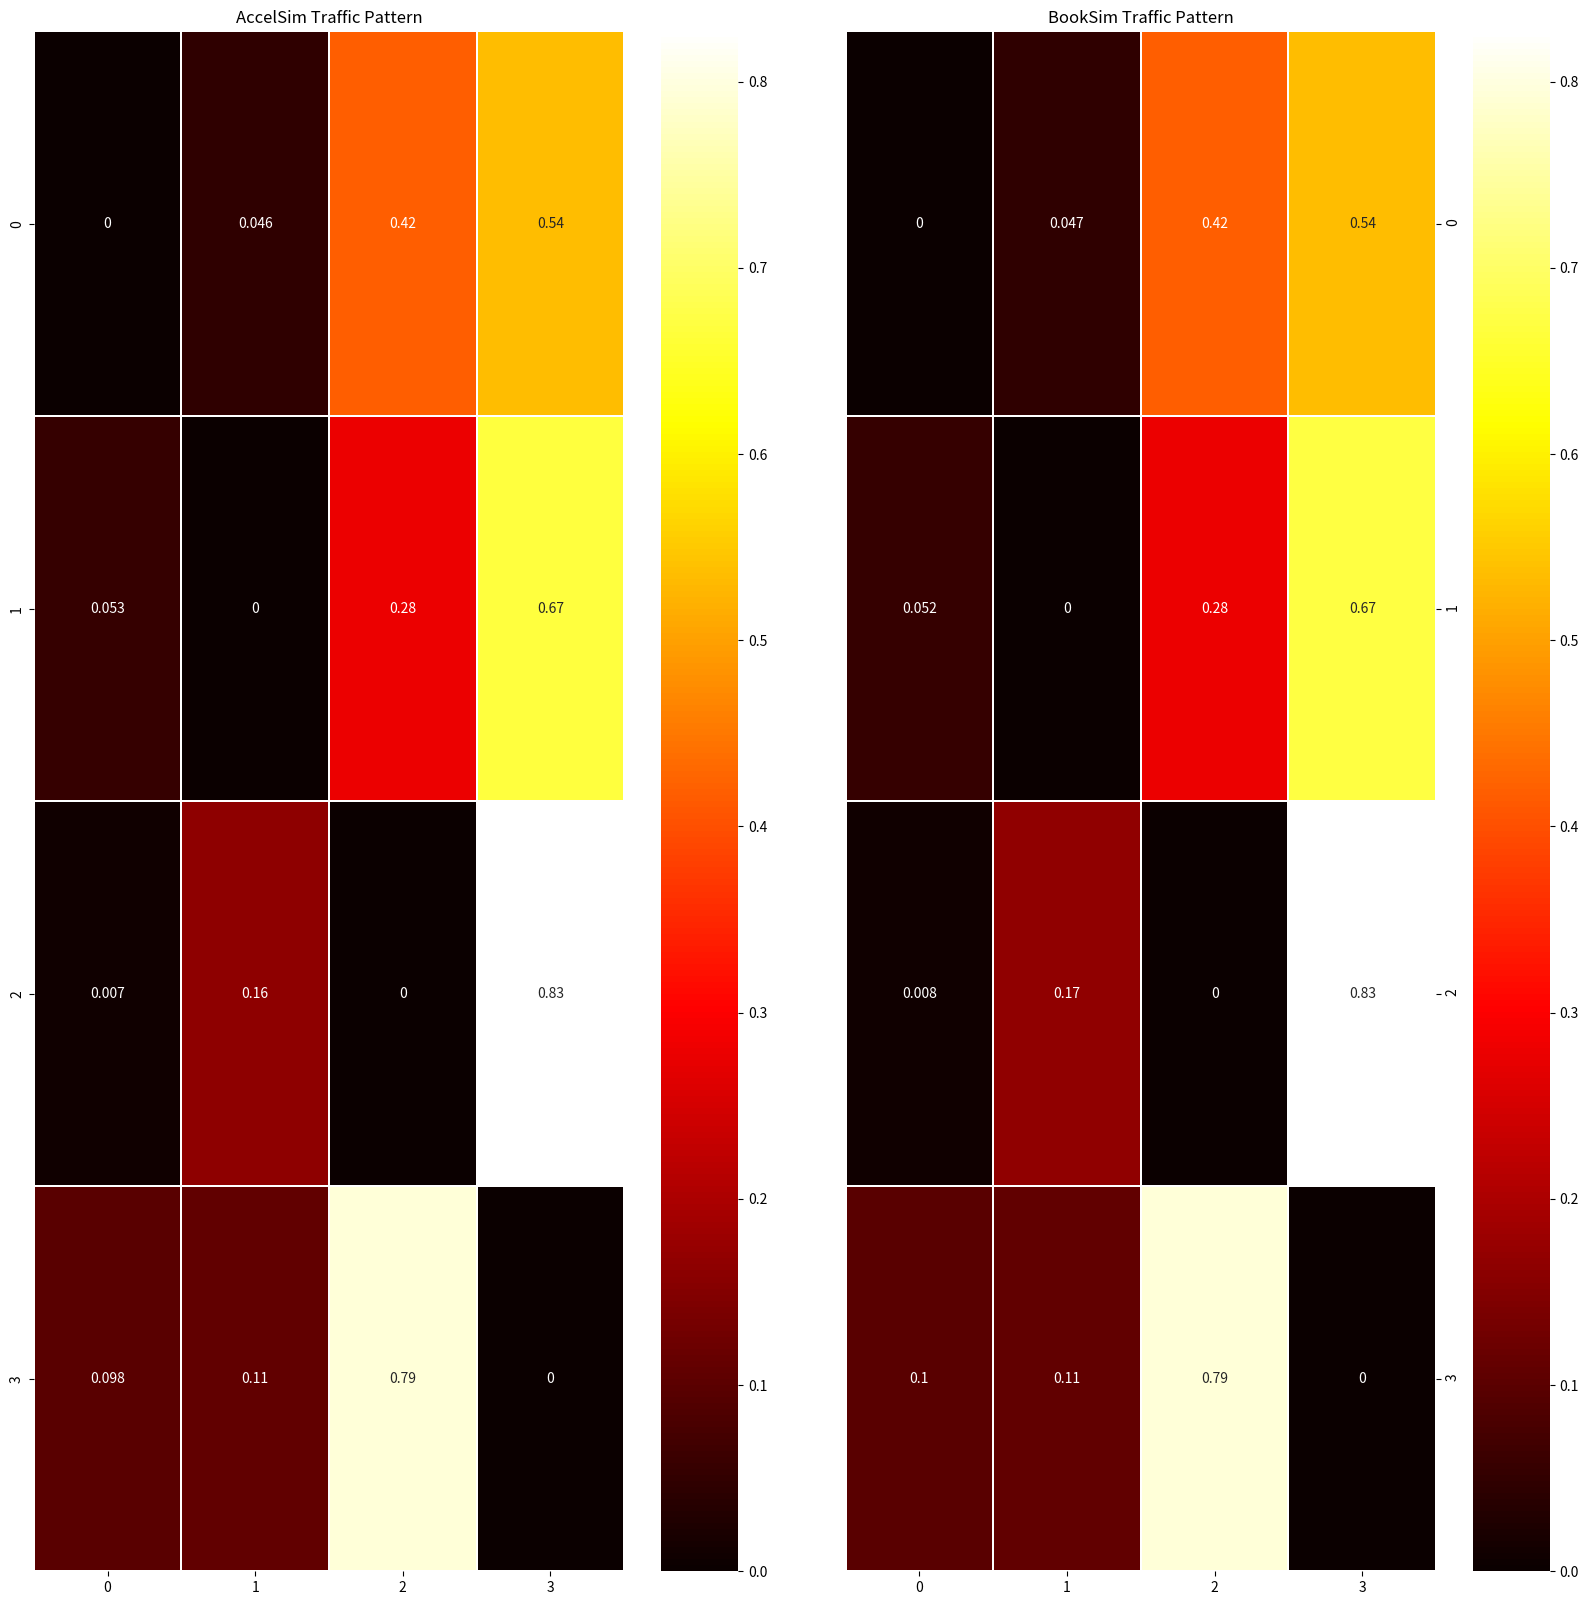

Reproduce this figure in Python.
import matplotlib.pyplot as plt
import seaborn as sn
if __name__ == '__main__':
	data1 = [
		[0.000, 0.046, 0.418, 0.535],
		[0.053, 0.000, 0.279, 0.667],
		[0.007, 0.164, 0.000, 0.827],
		[0.098, 0.108, 0.793, 0.000]
	]

	data2 = [
		[0.000, 0.047, 0.417, 0.536],
		[0.052, 0.000, 0.279, 0.669],
		[0.008, 0.165, 0.000, 0.827],
		[0.100, 0.108, 0.792, 0.000]
	]

	fig, (ax1, ax2) = plt.subplots(ncols=2, figsize=(20, 20))
	fig.subplots_adjust(wspace=0.01)
	sn.heatmap(data1, cmap="hot", ax=ax1, cbar=True, linewidth=.3, annot=True)
	sn.heatmap(data2, cmap="hot", ax=ax2, cbar=True, linewidth=.3, annot=True)
	ax1.set_title("AccelSim Traffic Pattern") # AccelSim link usage (Byte/Cycle)      AccelSim Traffic Pattern
	ax2.set_title("BookSim Traffic Pattern") # BookSim link usage (Byte/Cycle)       BookSim Traffic Pattern
	ax2.yaxis.tick_right()

	fig.subplots_adjust(wspace=0.1)
	plt.show()